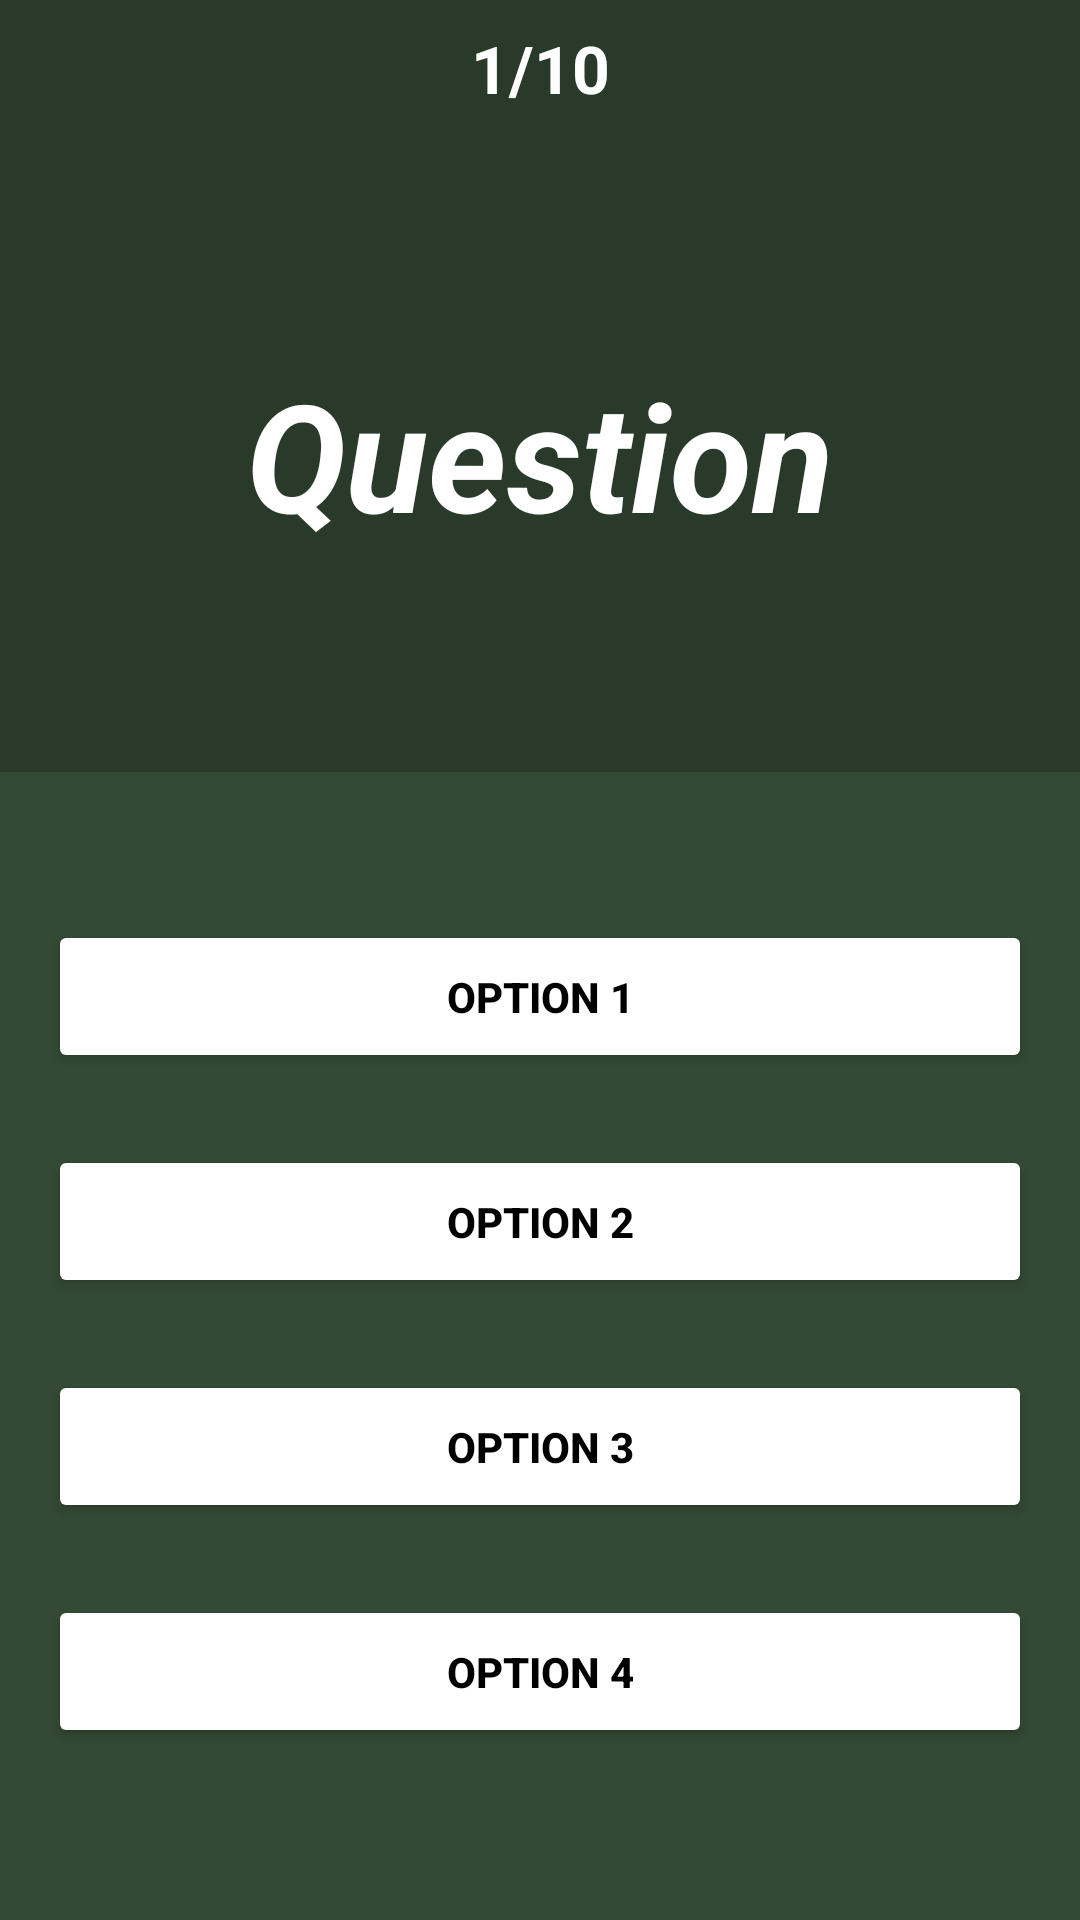

Layout XML and referenced resources for this Android screen:
<!-- AndroidManifest.xml: application theme Theme.Design.NoActionBar -->
<!-- res/layout/activity_level_two.xml -->
<?xml version="1.0" encoding="utf-8"?>
<androidx.constraintlayout.widget.ConstraintLayout xmlns:android="http://schemas.android.com/apk/res/android"
    xmlns:app="http://schemas.android.com/apk/res-auto"
    xmlns:tools="http://schemas.android.com/tools"
    android:layout_width="match_parent"
    android:layout_height="match_parent"
    android:background="#344A35"
    tools:context=".LevelTwo">

    <LinearLayout
        android:id="@+id/linearLayout"
        android:layout_width="0dp"
        android:layout_height="wrap_content"
        android:background="@color/cardview_shadow_start_color"
        android:orientation="vertical"
        app:layout_constraintEnd_toEndOf="parent"
        app:layout_constraintStart_toStartOf="parent"
        app:layout_constraintTop_toTopOf="parent">

        <TextView
            android:id="@+id/quest_num"
            android:layout_width="match_parent"
            android:layout_height="wrap_content"
            android:gravity="center"
            android:padding="8dp"
            android:text="1/10"
            android:textColor="@color/white"
            android:textSize="22dp"
            android:textStyle="bold" />

        <TextView
            android:id="@+id/question"
            android:layout_width="match_parent"
            android:layout_height="180dp"
            android:layout_margin="16dp"
            android:gravity="center"
            android:text="Question"
            android:textColor="@color/white"
            android:textSize="50sp"
            android:textStyle="bold|italic" />
    </LinearLayout>

    <LinearLayout
        android:layout_width="0dp"
        android:layout_height="0dp"
        android:layout_marginStart="16dp"
        android:layout_marginTop="32dp"
        android:layout_marginEnd="16dp"
        android:layout_marginBottom="16dp"
        android:orientation="vertical"
        android:gravity="center"
        app:layout_constraintBottom_toBottomOf="parent"
        app:layout_constraintEnd_toEndOf="parent"
        app:layout_constraintStart_toStartOf="parent"
        app:layout_constraintTop_toBottomOf="@+id/linearLayout">

        <Button
            android:id="@+id/option1"
            android:layout_width="match_parent"
            android:layout_height="wrap_content"
            android:backgroundTint="#FFFF"
            android:layout_marginBottom="24dp"
            android:textColor="@color/black"
            android:textStyle="bold"
            android:textSize="14sp"
            android:padding="16dp"
            android:elevation="3dp"
            android:text="Option 1" />
        <Button
            android:id="@+id/option2"
            android:layout_width="match_parent"
            android:layout_height="wrap_content"
            android:backgroundTint="#FFFF"
            android:layout_marginBottom="24dp"
            android:textColor="@color/black"
            android:textStyle="bold"
            android:textSize="14sp"
            android:padding="16dp"
            android:elevation="3dp"
            android:text="Option 2" />
        <Button
            android:id="@+id/option3"
            android:layout_width="match_parent"
            android:layout_height="wrap_content"
            android:backgroundTint="#FFFF"
            android:layout_marginBottom="24dp"
            android:textColor="@color/black"
            android:textStyle="bold"
            android:textSize="14sp"
            android:padding="16dp"
            android:elevation="3dp"
            android:text="Option 3" />
        <Button
            android:id="@+id/option4"
            android:layout_width="match_parent"
            android:layout_height="wrap_content"
            android:backgroundTint="#FFFF"
            android:layout_marginBottom="24dp"
            android:textColor="@color/black"
            android:textStyle="bold"
            android:textSize="14sp"
            android:padding="16dp"
            android:elevation="3dp"
            android:text="Option 4" />

    </LinearLayout>
</androidx.constraintlayout.widget.ConstraintLayout>
<!-- resources referenced by this layout -->
<resources>

  <!-- not gathered from this repository: default colours our renderer supplied (Android Studio template values) -->
  <color name="black">#FF000000</color>
  <color name="white">#FFFFFFFF</color>
</resources>
